Run: headless pygame with SDL's dummy video driver; simulated clock (each Clock.tick advances the game by its frame time, no real sleeping); random seed 0; keys injected as events and as key.get_pressed() state; mouse plan: one left click at the window centre at the start of phase 2, then a move to the lower-right quarter at the start of phase 3.
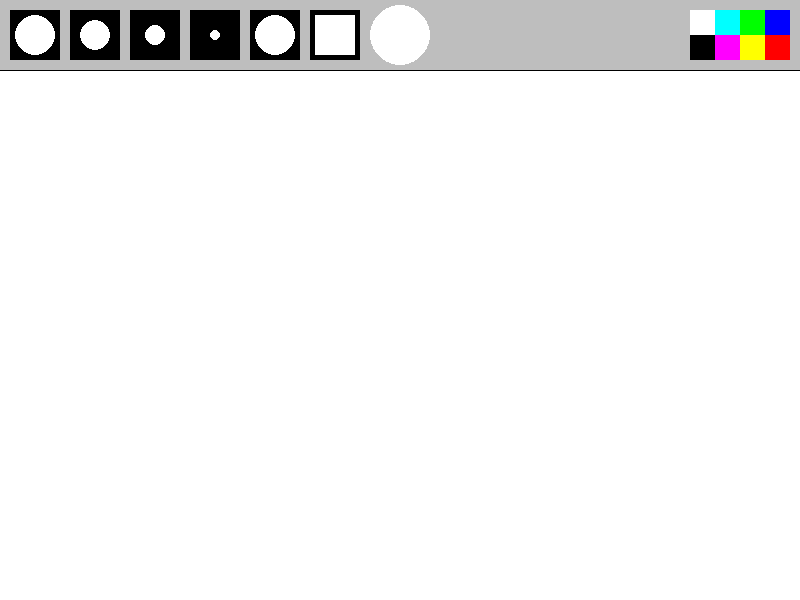
Frame 1 of 4 · flips 1–60 · no input
Frame 2 of 4 · flips 61–180 · clicked the window centre · tapped SPACE, RETURN · held RIGHT (→), D · screen unchanged from frame 1, image omitted
Frame 3 of 4 · flips 181–300 · moved the mouse to the lower-right quarter · held DOWN (↓), S · screen unchanged from frame 2, image omitted
Frame 4 of 4 · flips 301–420 · held LEFT (←), A, UP (↑), W · screen unchanged from frame 3, image omitted

The pygame program that drew these frames:

import pygame
pygame.init()

fps = 5000
timer = pygame.time.Clock()
WIDTH, HEIGHT = 800, 600
active_size = 0
active_color = 'white'
painting = []
current_tool = 'brush'  

screen = pygame.display.set_mode([WIDTH,HEIGHT])
pygame.display.set_caption("Paint")

def draw_menu(color, size):
    pygame.draw.rect(screen, 'gray', [0, 0, WIDTH, 70])
    pygame.draw.line(screen, 'black', (0,70), (WIDTH, 70))
    xl_brush = pygame.draw.rect(screen, 'black', [10, 10, 50, 50])
    pygame.draw.circle(screen, 'white', (35,35), 20)
    l_brush = pygame.draw.rect(screen, 'black', [70, 10, 50, 50])
    pygame.draw.circle(screen, 'white', (95,35), 15)
    m_brush = pygame.draw.rect(screen, 'black', [130, 10, 50, 50])
    pygame.draw.circle(screen, 'white', (155,35), 10)
    s_brush = pygame.draw.rect(screen, 'black', [190, 10, 50, 50])
    pygame.draw.circle(screen, 'white', (215,35), 5)
    brush_list = [xl_brush, l_brush, m_brush, s_brush]
    
    pygame.draw.circle(screen, color, (400,35),30)
    blue = pygame.draw.rect(screen, (0,0,255), [WIDTH - 35, 10, 25, 25])
    red = pygame.draw.rect(screen, (255,0,0), [WIDTH - 35, 35, 25, 25])
    green = pygame.draw.rect(screen, (0,255,0), [WIDTH - 60, 10, 25, 25])
    yellow = pygame.draw.rect(screen, (255,255,0), [WIDTH - 60, 35, 25, 25])
    teal = pygame.draw.rect(screen, (0,255,255), [WIDTH - 85, 10, 25, 25])
    purple = pygame.draw.rect(screen, (255,0,255), [WIDTH - 85, 35, 25, 25])
    white = pygame.draw.rect(screen, (255,255,255), [WIDTH - 110, 10, 25, 25])  
    black = pygame.draw.rect(screen, (0,0,0), [WIDTH - 110, 35, 25, 25])
    circle_button = pygame.draw.rect(screen, 'black', [250, 10, 50, 50]) 
    pygame.draw.circle(screen, 'white', (275, 35), 20)
    rectangle_button = pygame.draw.rect(screen, 'black', [310, 10, 50, 50]) 
    pygame.draw.rect(screen, 'white', [315, 15, 40, 40])  
    color_rect = [blue, red, green, yellow, teal, purple, white, black, circle_button, rectangle_button]  
    rgb_list = [(0,0,255), (255,0,0), (0,255,0), (255,255,0), (0,255,255), (255,0,255), 
                (255,255,255), (0,0,0), None, None] 
    
    return brush_list, color_rect, rgb_list

def draw_painting(paints):
    for i in range(len(paints)):
        if paints[i][0] == 'circle':  
            pygame.draw.circle(screen, paints[i][1], paints[i][2], paints[i][3])
        elif paints[i][0] == 'rectangle':  
            pygame.draw.rect(screen, paints[i][1], paints[i][2])
        else:
            pygame.draw.circle(screen, paints[i][0], paints[i][1], paints[i][2])
    
running = True
while running:
    timer.tick(fps)
    screen.fill("white")
    mouse = pygame.mouse.get_pos()
    left_click = pygame.mouse.get_pressed()[0]
    
    if left_click and mouse[1] > 70:
        if current_tool == 'brush':  
            painting.append((active_color, mouse, active_size))
        elif current_tool == 'circle':  
            painting.append(('circle', active_color, mouse, active_size*3))
        elif current_tool == 'rectangle':  
            rect_width = 4 * active_size  
            rect_height = 4 * active_size 
            rect_x = mouse[0] - active_size  
            rect_y = mouse[1] - active_size  
            painting.append(('rectangle', active_color, pygame.Rect(rect_x, rect_y, rect_width, rect_height)))
    draw_painting(painting)
    if mouse[1] > 70 and current_tool == 'brush':  
        pygame.draw.circle(screen, active_color, mouse, active_size)
    brushes, colors, rgbs = draw_menu(active_color, active_size)
         
    
    for event in pygame.event.get():
        if event.type == pygame.QUIT:
            running = False

        if event.type == pygame.MOUSEBUTTONDOWN:
            for i in range(len(brushes)):
                if brushes[i].collidepoint(event.pos):
                    active_size = 20 - (i * 5)
                    
            for i in range(len(colors)):
                if colors[i].collidepoint(event.pos):
                    if rgbs[i] is not None:
                        active_color = rgbs[i]
                    else:
                        if i == len(colors) - 2:  
                            current_tool = 'circle' 
                        elif i == len(colors) - 1:  
                            current_tool = 'rectangle'  
    pygame.display.flip()
    
pygame.quit()
